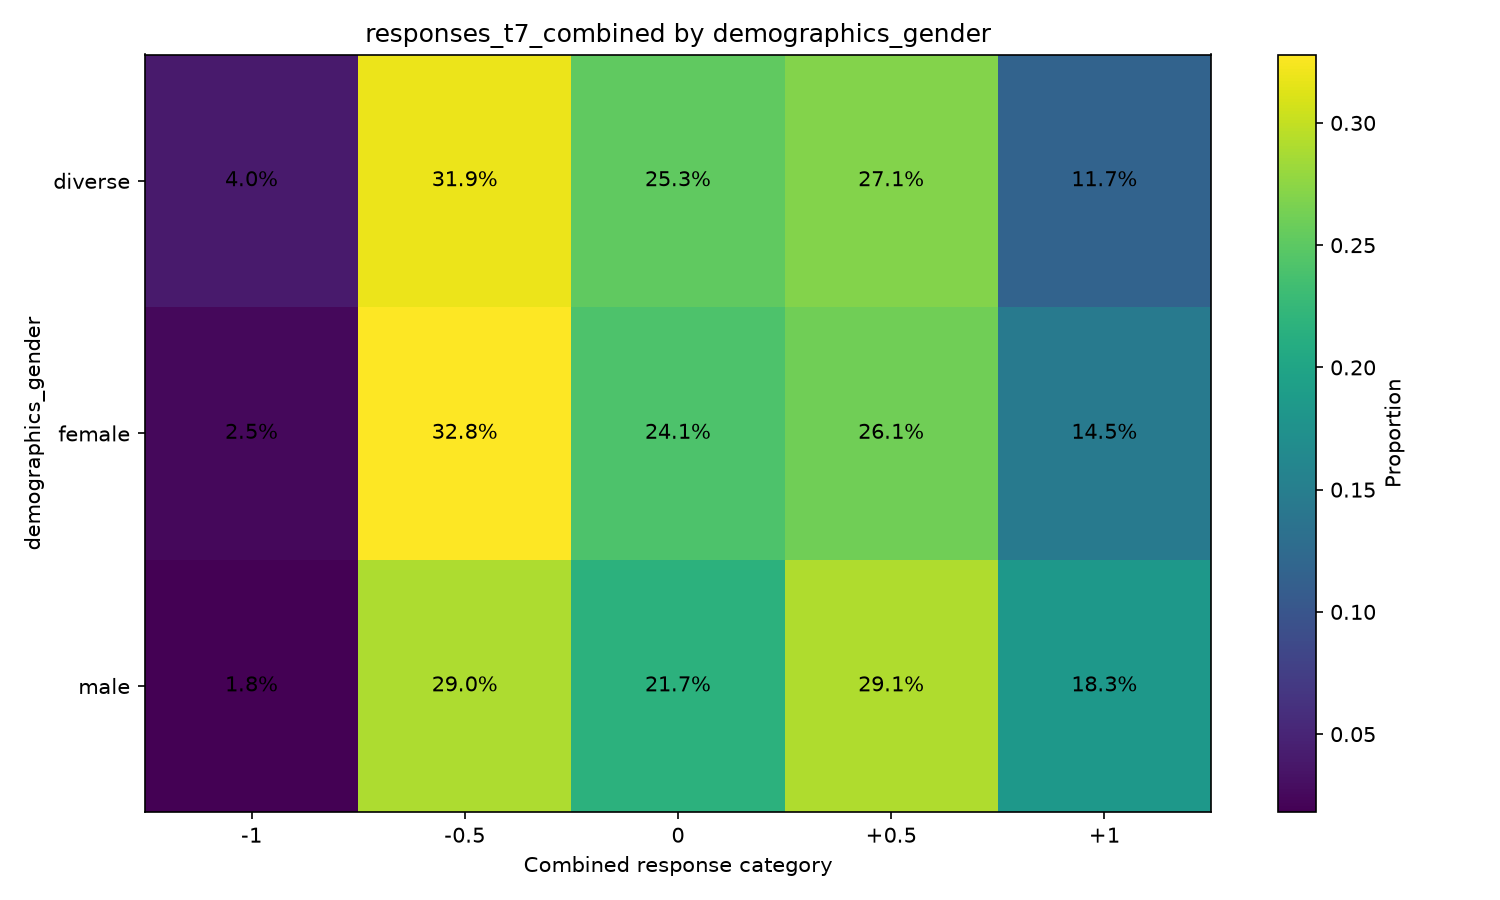

Source data for this figure (header and first rows):
demographics_gender, variable, oppose_important_-1, oppose_not_important_-0.5, neutral_0, support_not_important_0.5, support_important_1
diverse, responses_t7_combined, 0.04029, 0.3187, 0.2527, 0.2711, 0.1172
female, responses_t7_combined, 0.02495, 0.328, 0.2408, 0.2607, 0.1455
male, responses_t7_combined, 0.01805, 0.29, 0.2174, 0.2914, 0.1832
